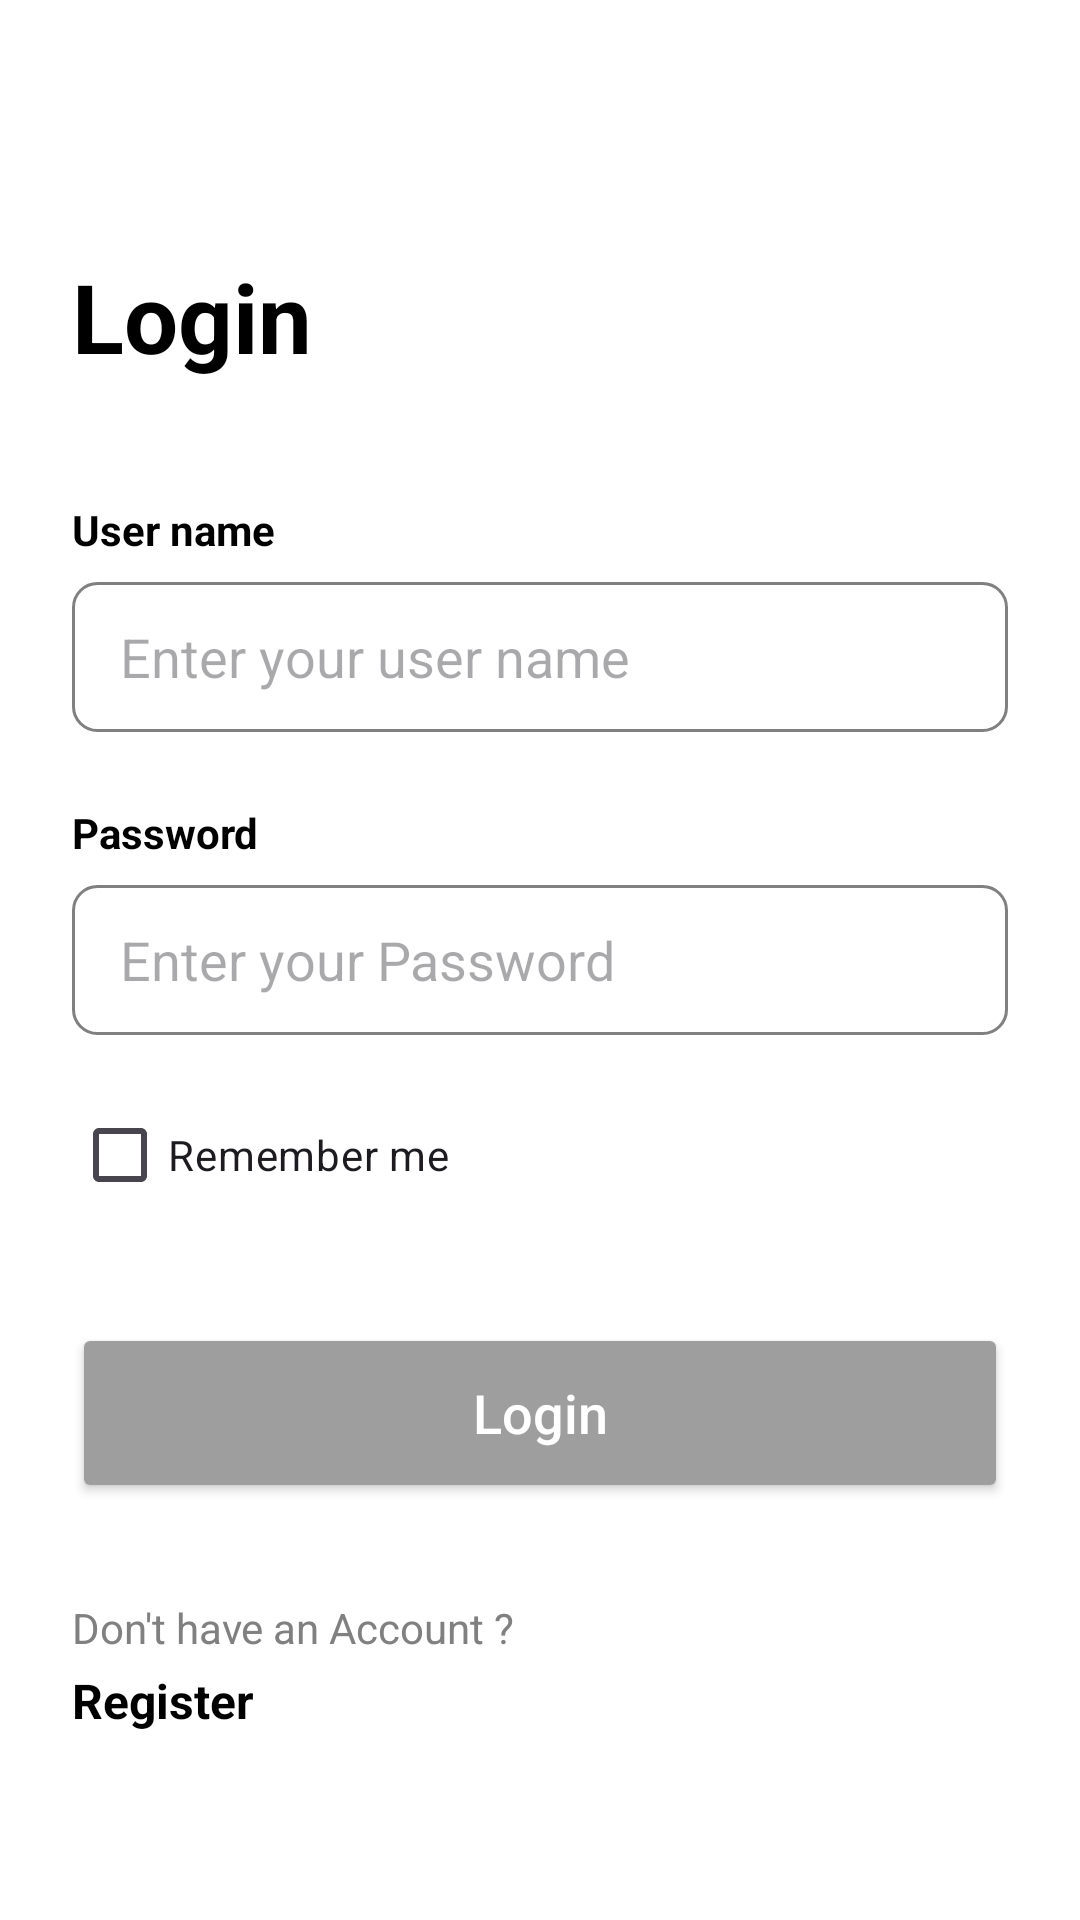

The Android layout XML behind this screen, and the referenced resources:
<!-- AndroidManifest.xml: application theme Theme.WorkManaging -->
<!-- res/layout/activity_login.xml -->
<?xml version="1.0" encoding="utf-8"?>
<androidx.constraintlayout.widget.ConstraintLayout xmlns:android="http://schemas.android.com/apk/res/android"
    xmlns:app="http://schemas.android.com/apk/res-auto"
    android:layout_width="match_parent"
    android:layout_height="match_parent"
    android:background="@color/white"
    android:padding="24dp">

    <TextView
        android:id="@+id/tv_login_title"
        android:layout_width="wrap_content"
        android:layout_height="wrap_content"
        android:text="Login"
        android:textSize="32sp"
        android:textStyle="bold"
        android:textColor="@color/black"
        app:layout_constraintTop_toTopOf="parent"
        app:layout_constraintStart_toStartOf="parent"
        android:layout_marginTop="60dp" />

    <TextView
        android:id="@+id/tv_username_label"
        android:layout_width="wrap_content"
        android:layout_height="wrap_content"
        android:text="User name"
        android:textStyle="bold"
        android:textColor="@color/black"
        android:layout_marginTop="40dp"
        app:layout_constraintTop_toBottomOf="@id/tv_login_title"
        app:layout_constraintStart_toStartOf="parent" />

    <EditText
        android:id="@+id/et_username"
        android:layout_width="0dp"
        android:layout_height="50dp"
        android:hint="Enter your user name"
        android:background="@drawable/edit_text_background"
        android:paddingStart="16dp"
        android:paddingEnd="16dp"
        android:layout_marginTop="8dp"
        app:layout_constraintTop_toBottomOf="@id/tv_username_label"
        app:layout_constraintStart_toStartOf="parent"
        app:layout_constraintEnd_toEndOf="parent" />

    <TextView
        android:id="@+id/tv_password_label"
        android:layout_width="wrap_content"
        android:layout_height="wrap_content"
        android:text="Password"
        android:textStyle="bold"
        android:textColor="@color/black"
        android:layout_marginTop="24dp"
        app:layout_constraintTop_toBottomOf="@id/et_username"
        app:layout_constraintStart_toStartOf="parent" />

    <EditText
        android:id="@+id/et_password"
        android:layout_width="0dp"
        android:layout_height="50dp"
        android:hint="Enter your Password"
        android:inputType="textPassword"
        android:background="@drawable/edit_text_background"
        android:paddingStart="16dp"
        android:paddingEnd="16dp"
        android:layout_marginTop="8dp"
        app:layout_constraintTop_toBottomOf="@id/tv_password_label"
        app:layout_constraintStart_toStartOf="parent"
        app:layout_constraintEnd_toEndOf="parent" />

    <CheckBox
        android:id="@+id/cb_remember_me"
        android:layout_width="wrap_content"
        android:layout_height="wrap_content"
        android:text="Remember me"
        android:layout_marginTop="16dp"
        app:layout_constraintTop_toBottomOf="@id/et_password"
        app:layout_constraintStart_toStartOf="parent" />

    <Button
        android:id="@+id/btn_login"
        android:layout_width="0dp"
        android:layout_height="60dp"
        android:text="Login"
        android:textAllCaps="false"
        android:textSize="18sp"
        android:backgroundTint="#9E9E9E" 
        android:textColor="@color/white"
        android:layout_marginTop="32dp"
        app:layout_constraintTop_toBottomOf="@id/cb_remember_me"
        app:layout_constraintStart_toStartOf="parent"
        app:layout_constraintEnd_toEndOf="parent" />

    <LinearLayout
        android:layout_width="wrap_content"
        android:layout_height="wrap_content"
        android:orientation="vertical"
        android:layout_marginTop="32dp"
        app:layout_constraintTop_toBottomOf="@id/btn_login"
        app:layout_constraintStart_toStartOf="parent">

        <TextView
            android:layout_width="wrap_content"
            android:layout_height="wrap_content"
            android:text="Don't have an Account ?"
            android:textColor="#808080" />

        <TextView
            android:id="@+id/tv_register_link"
            android:layout_width="wrap_content"
            android:layout_height="wrap_content"
            android:text="Register"
            android:textStyle="bold"
            android:textColor="@color/black"
            android:textSize="16sp"
            android:layout_marginTop="4dp" />

    </LinearLayout>

</androidx.constraintlayout.widget.ConstraintLayout>
<!-- resources referenced by this layout -->
<resources>
  <color name="black">#FF000000</color>
  <color name="white">#FFFFFFFF</color>
  <!-- drawable edit_text_background (drawable) -->
  <?xml version="1.0" encoding="utf-8"?>
  <shape xmlns:android="http://schemas.android.com/apk/res/android">
      <solid android:color="@android:color/transparent" />
      <stroke android:width="1dp" android:color="#808080" />
      <corners android:radius="8dp" />
  </shape>
  <style name="Theme.WorkManaging" parent="Base.Theme.WorkManaging" />
  <style name="Base.Theme.WorkManaging" parent="Theme.Material3.DayNight.NoActionBar">
          
          
      </style>
</resources>
